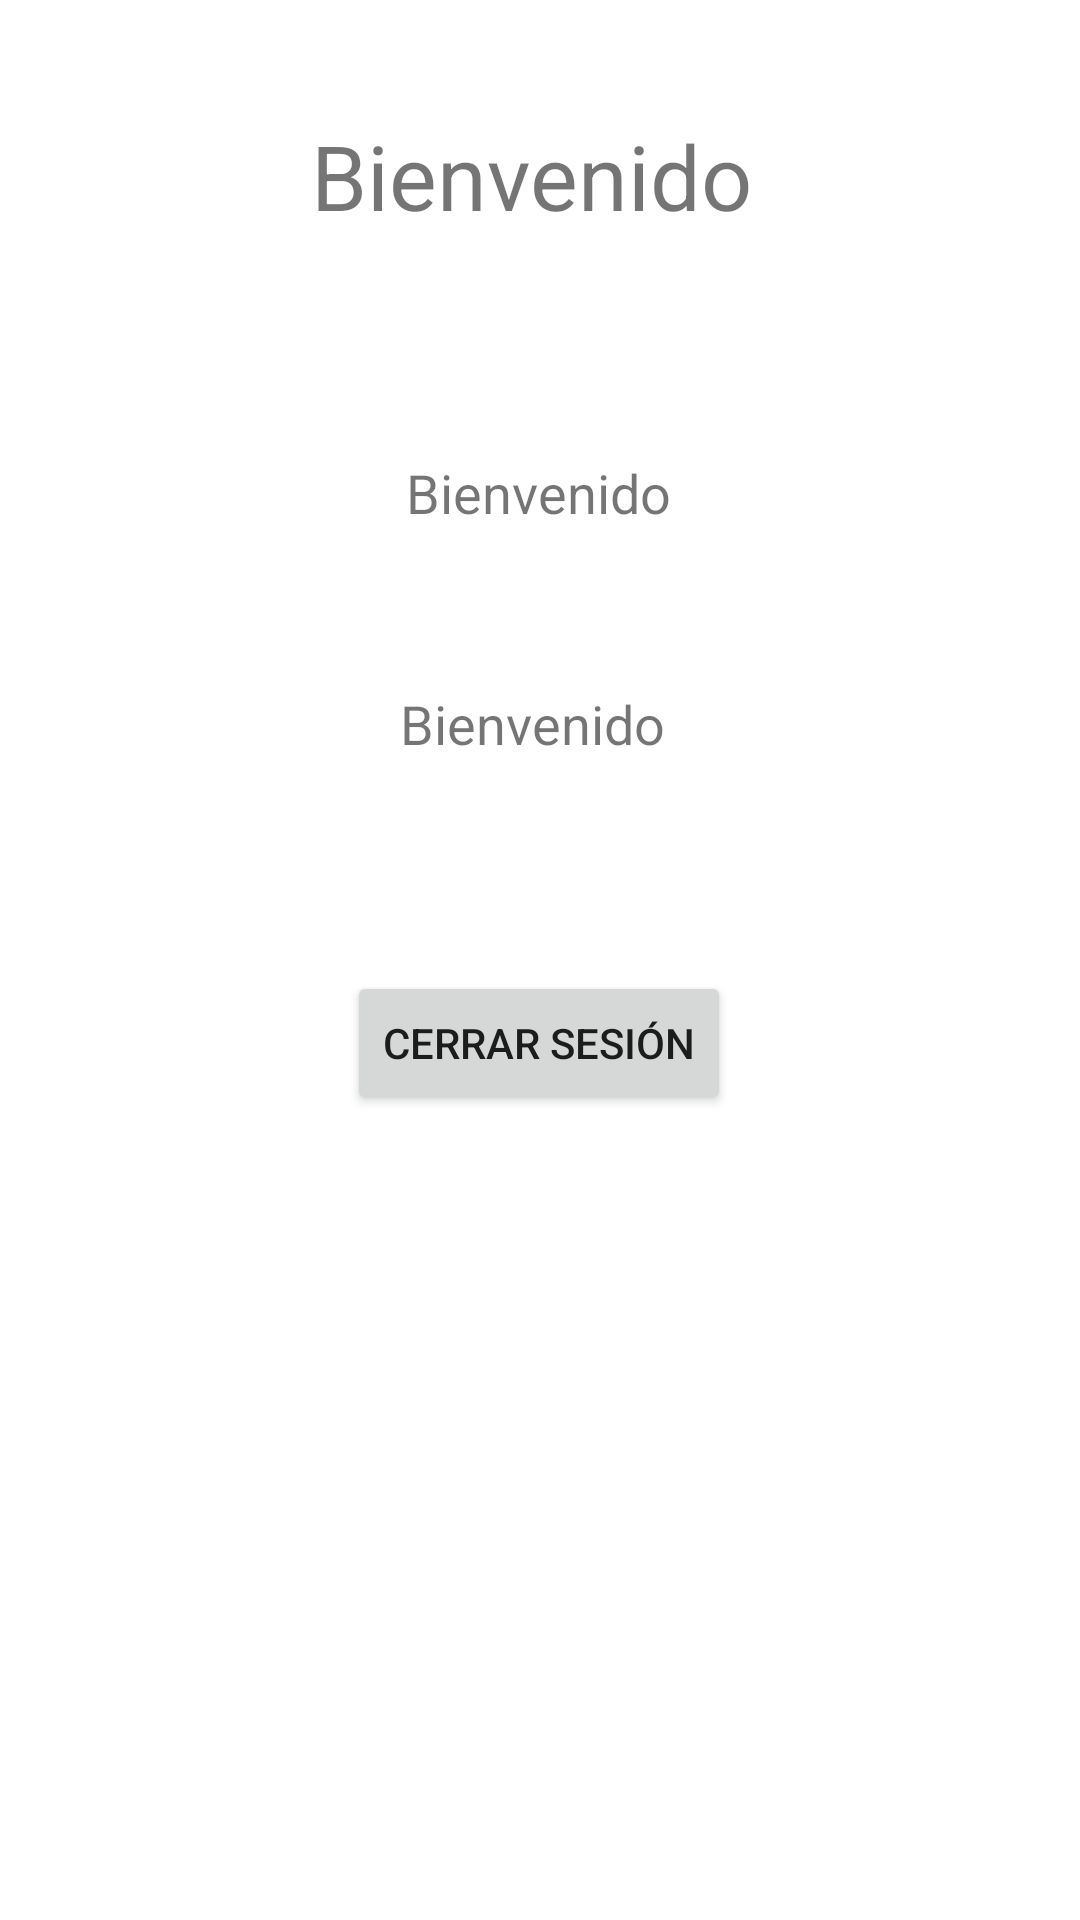

Android layout source for this screen:
<!-- AndroidManifest.xml: application theme Theme.Sesion_189029 -->
<!-- res/layout/activity_home.xml -->
<?xml version="1.0" encoding="utf-8"?>
<androidx.constraintlayout.widget.ConstraintLayout xmlns:android="http://schemas.android.com/apk/res/android"
    xmlns:app="http://schemas.android.com/apk/res-auto"
    xmlns:tools="http://schemas.android.com/tools"
    android:layout_width="match_parent"
    android:layout_height="match_parent"
    tools:context=".HomeActivity">


    <TextView
        android:id="@+id/tv_welcomeHomeA"
        android:layout_width="wrap_content"
        android:layout_height="wrap_content"
        android:text="@string/Bienvenido"
        android:textSize="30sp"
        app:layout_constraintBottom_toBottomOf="parent"
        app:layout_constraintEnd_toEndOf="parent"
        app:layout_constraintHorizontal_bias="0.487"
        app:layout_constraintStart_toStartOf="parent"
        app:layout_constraintTop_toTopOf="parent"
        app:layout_constraintVertical_bias="0.064" />

    <TextView
        android:id="@+id/tv_nameHomeA"
        android:layout_width="wrap_content"
        android:layout_height="wrap_content"
        android:text="@string/Bienvenido"
        android:textSize="18sp"
        app:layout_constraintBottom_toBottomOf="parent"
        app:layout_constraintEnd_toEndOf="parent"
        app:layout_constraintHorizontal_bias="0.498"
        app:layout_constraintStart_toStartOf="parent"
        app:layout_constraintTop_toTopOf="parent"
        app:layout_constraintVertical_bias="0.247" />

    <TextView
        android:id="@+id/tv_emailHomeA"
        android:layout_width="94dp"
        android:layout_height="24dp"
        android:text="@string/Bienvenido"
        android:textSize="18sp"
        app:layout_constraintBottom_toBottomOf="parent"
        app:layout_constraintEnd_toEndOf="parent"
        app:layout_constraintHorizontal_bias="0.501"
        app:layout_constraintStart_toStartOf="parent"
        app:layout_constraintTop_toTopOf="parent"
        app:layout_constraintVertical_bias="0.372" />

    <Button
        android:id="@+id/btn_cerrarSesionHomeA"
        android:layout_width="wrap_content"
        android:layout_height="wrap_content"
        android:text="@string/cerrarSesion_homeActivity"
        app:layout_constraintBottom_toBottomOf="parent"
        app:layout_constraintEnd_toEndOf="parent"
        app:layout_constraintHorizontal_bias="0.498"
        app:layout_constraintStart_toStartOf="parent"
        app:layout_constraintTop_toTopOf="parent"
        app:layout_constraintVertical_bias="0.547" />
</androidx.constraintlayout.widget.ConstraintLayout>
<!-- resources referenced by this layout -->
<resources>
  <string name="Bienvenido">Bienvenido</string>
  <string name="cerrarSesion_homeActivity">Cerrar sesión</string>
  <style name="Theme.Sesion_189029" parent="Theme.MaterialComponents.DayNight.DarkActionBar">
          
          <item name="colorPrimary">@color/purple_500</item>
          <item name="colorPrimaryVariant">@color/purple_700</item>
          <item name="colorOnPrimary">@color/white</item>
          
          <item name="colorSecondary">@color/teal_200</item>
          <item name="colorSecondaryVariant">@color/teal_700</item>
          <item name="colorOnSecondary">@color/black</item>
          
          <item name="android:statusBarColor" tools:targetApi="l">?attr/colorPrimaryVariant</item>
          
      </style>
  <!-- not gathered from this repository: default colours our renderer supplied (Android Studio template values) -->
  <color name="purple_500">#FF6200EE</color>
  <color name="purple_700">#FF3700B3</color>
  <color name="teal_200">#FF03DAC5</color>
  <color name="teal_700">#FF018786</color>
  <color name="black">#FF000000</color>
  <color name="white">#FFFFFFFF</color>
</resources>
